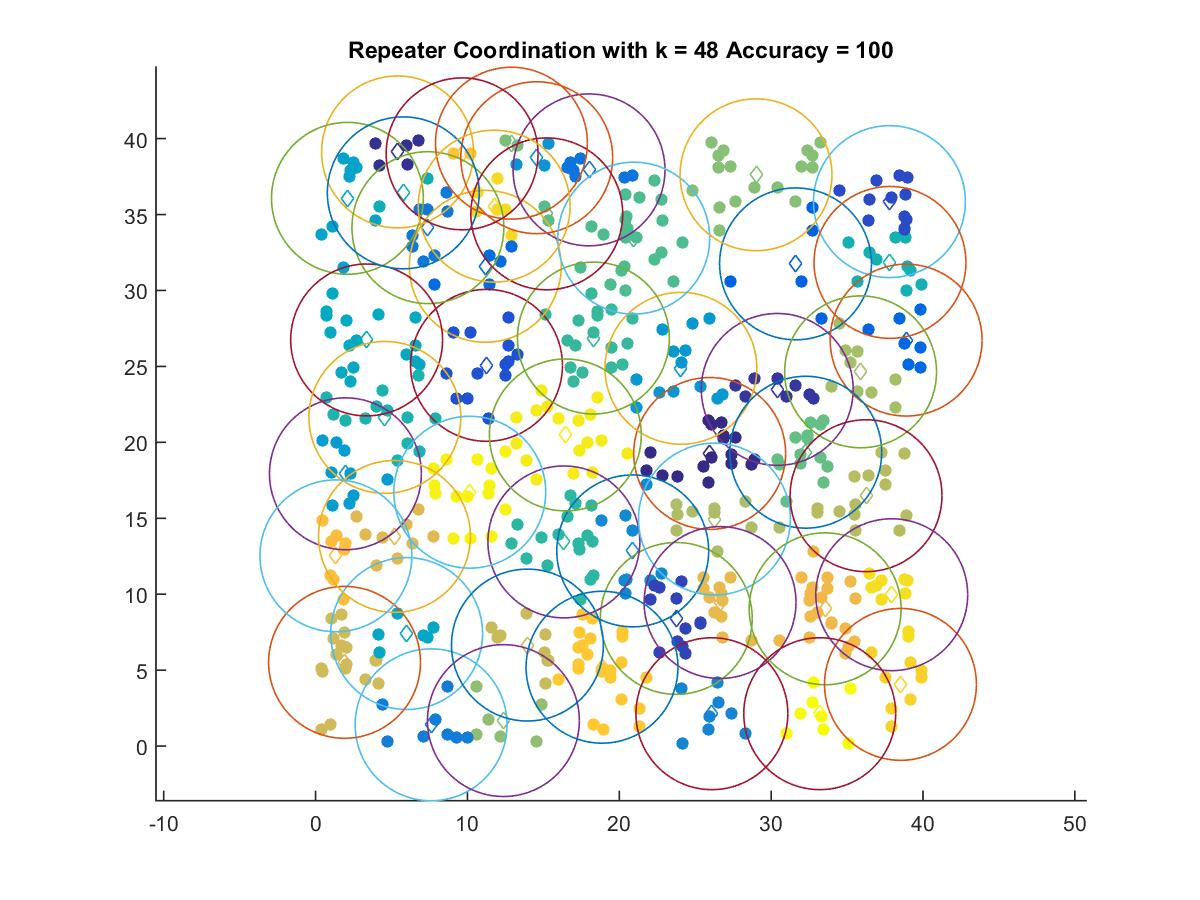

The file beside this chart, header and first rows:
25.952, 19.268
5.4, 39.12
30.4, 23.48
23.75, 8.405
37.79, 35.85
11.26, 25.07
31.61, 31.75
38.89, 26.73
11.18, 31.59
18.01, 37.94
7.397, 34.14
7.608, 1.399
26.1, 2.131
20.89, 12.85
14.56, 38.74
24.06, 24.88
1.966, 17.93
2.1, 36.07
5.998, 7.409
3.363, 26.74
5.777, 36.43
37.83, 31.85
4.564, 21.64
16.35, 13.44
18.3, 26.87
20.95, 33.45
15.23, 35.05
32.28, 19.35
12.9, 39.7
29, 37.62
12.37, 1.678
35.89, 24.64
26.27, 14.95
36.25, 16.49
13.95, 6.651
1.909, 5.513
5.198, 13.81
26.64, 9.45
33.56, 9.039
1.339, 12.53
9.649, 39
18.86, 5.191
38.52, 4.062
11.76, 35.55
37.94, 9.966
16.45, 20.49
10.16, 16.72
33.2, 2.131
